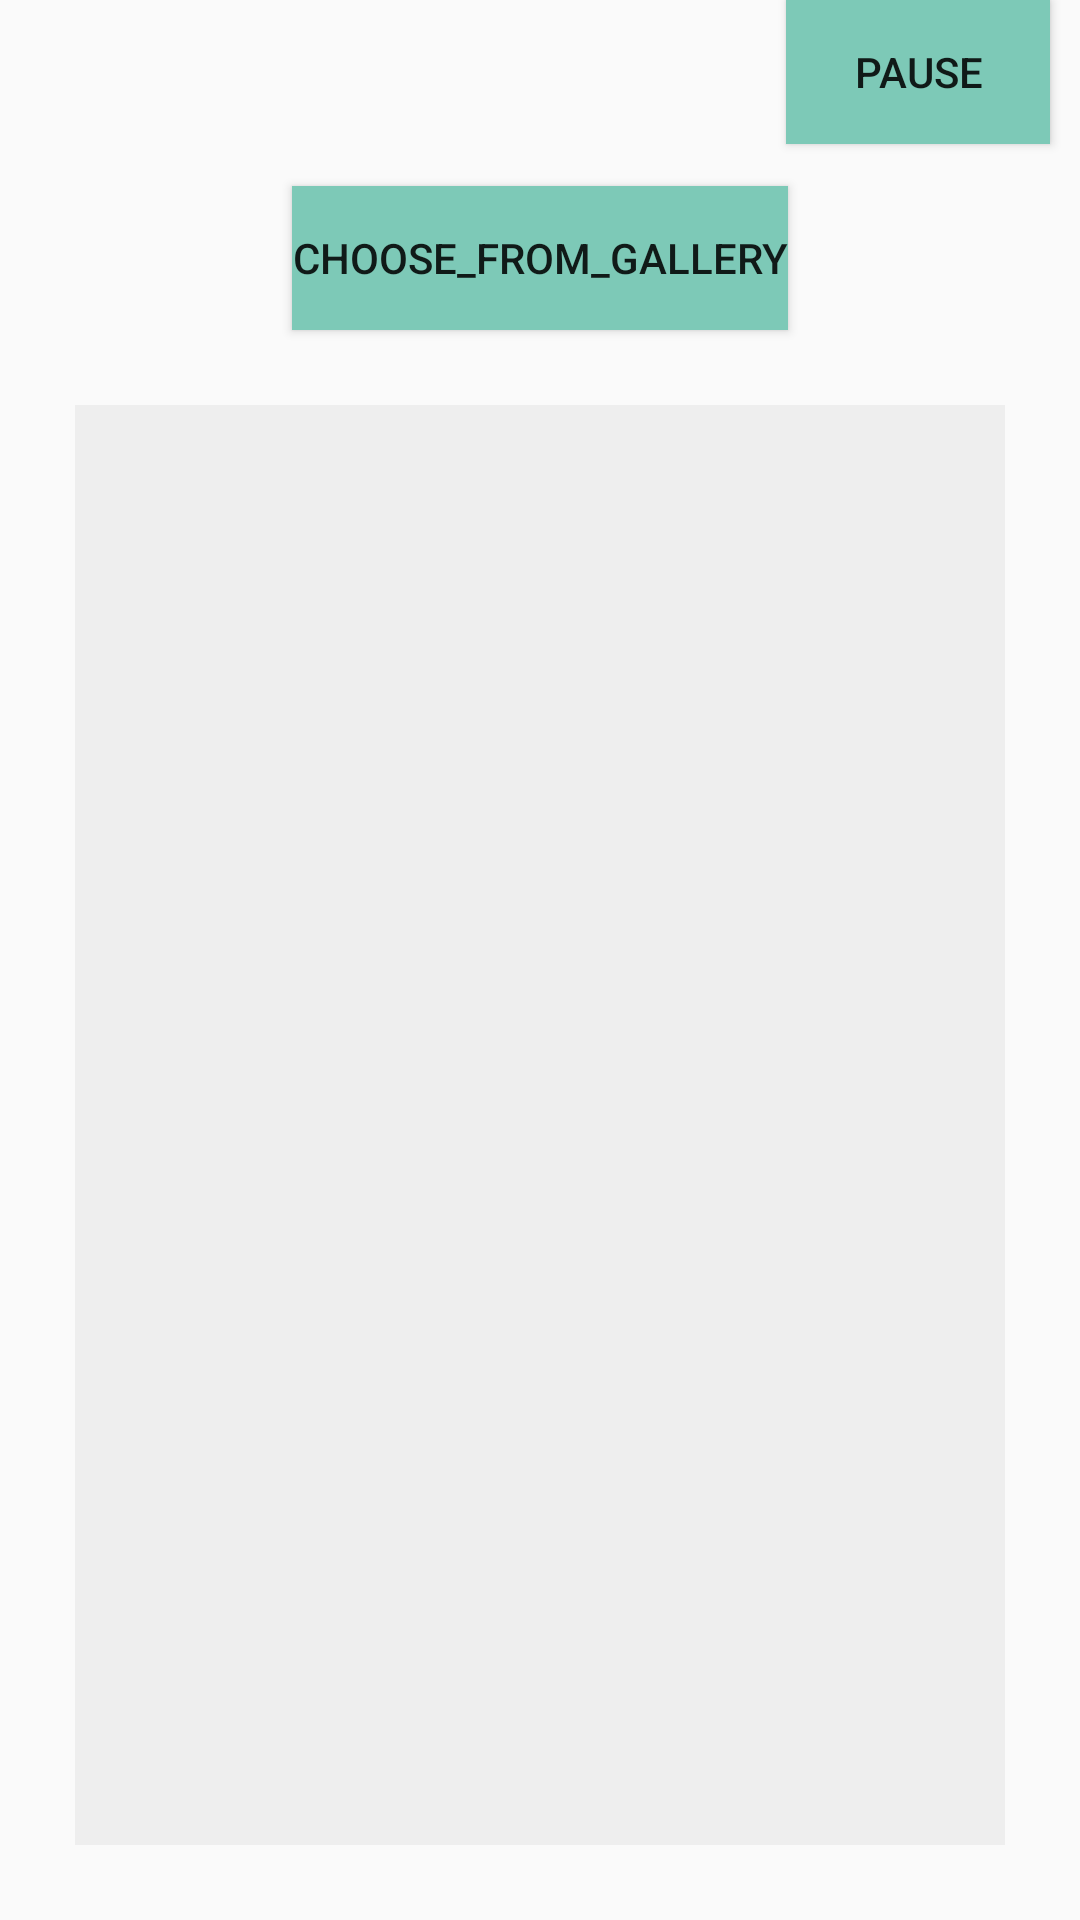

This screen was rendered from an Android layout file. Write that file and the resources it references.
<!-- AndroidManifest.xml: application theme AppTheme -->
<!-- res/layout/activity_main3.xml -->
<?xml version="1.0" encoding="utf-8"?>
<RelativeLayout xmlns:android="http://schemas.android.com/apk/res/android"
    xmlns:app="http://schemas.android.com/apk/res-auto"
    xmlns:tools="http://schemas.android.com/tools"
    android:layout_width="match_parent"
    android:layout_height="match_parent"
    android:background="@drawable/aaa"
    tools:context="com.example.lenovo.imagereader.Main3Activity">

    <Button
        android:id="@+id/choose_from_gallery"
        android:layout_width="wrap_content"
        android:layout_height="wrap_content"
        android:layout_alignParentTop="true"
        android:layout_centerHorizontal="true"
        android:layout_marginTop="62dp"
        android:background="@color/colorAccent"
        android:text="choose_from_gallery"
        tools:context=".MainActivity"
        tools:ignore="HardcodedText" />
    <TextView
        android:text="@+id/detected_text"
        android:layout_width="match_parent"
        android:layout_height="match_parent"
        android:id="@+id/detected_text"
        android:layout_alignParentBottom="true"
        android:layout_below="@+id/choose_from_gallery"
        android:layout_margin="25dp"
        android:layout_centerHorizontal="true"
        android:background="#EEEEEE"
        android:scrollbars="vertical"
        tools:ignore="OnClick" />

    <Button
        android:id="@+id/pause"
        android:layout_width="wrap_content"
        android:layout_height="wrap_content"
        android:layout_alignParentEnd="true"
        android:layout_alignParentRight="true"
        android:layout_alignParentTop="true"
        android:layout_marginEnd="10dp"
        android:layout_marginRight="10dp"
        android:background="@color/colorAccent"
        android:text="Pause" />
</RelativeLayout>
<!-- resources referenced by this layout -->
<resources>
  <color name="colorAccent">#7dc9b7</color>
  <style name="AppTheme" parent="Theme.AppCompat.Light.DarkActionBar">
          
          <item name="colorPrimary">@color/colorPrimary</item>
          <item name="colorPrimaryDark">@color/colorPrimaryDark</item>
          <item name="colorAccent">@color/colorAccent</item>
      </style>
  <color name="colorPrimary">#3F51B5</color>
  <color name="colorPrimaryDark">#303F9F</color>
</resources>
